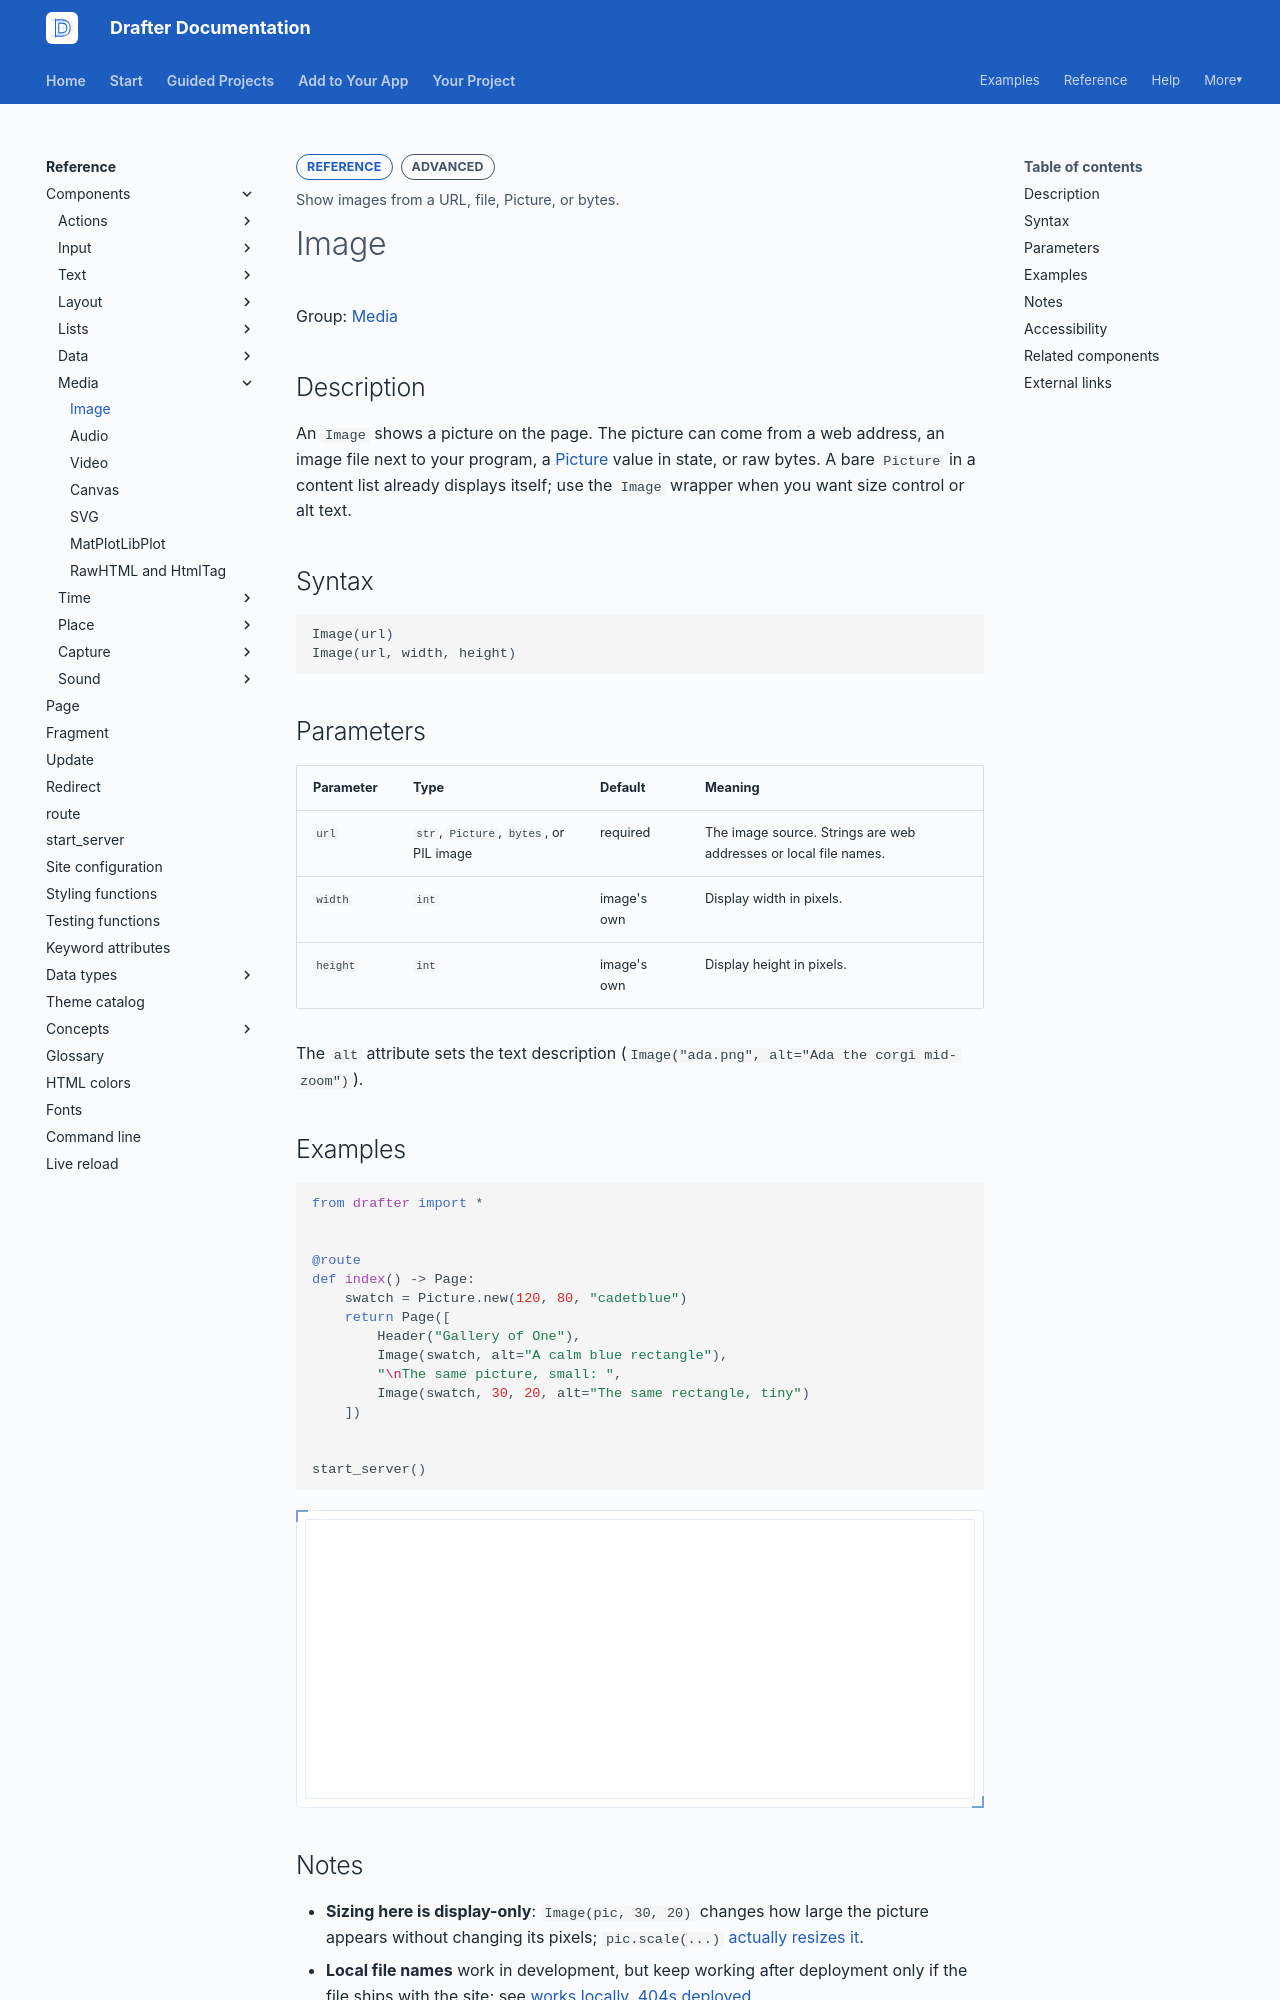

repository: drafter-edu/drafter · page: reference/components/media/image/index.html · generator: mkdocs

---
page_type: component
title: Image
level: L3
audience: S
priority: P1
prereqs: []
symbols:
  - Image
outcome: Show images from a URL, file, Picture, or bytes.
---

# Image

Group: [Media](../index.md#media)

## Description

An `Image` shows a picture on the page. The picture can come from a
web address, an image file next to your program, a
[Picture](../../data-types/picture.md) value in state, or raw
bytes. A bare `Picture` in a content list already displays itself;
use the `Image` wrapper when you want size control or alt text.

## Syntax

```python
Image(url)
Image(url, width, height)
```

## Parameters

| Parameter | Type | Default | Meaning |
| --------- | ---- | ------- | ------- |
| `url` | `str`, `Picture`, `bytes`, or PIL image | required | The image source. Strings are web addresses or local file names. |
| `width` | `int` | image's own | Display width in pixels. |
| `height` | `int` | image's own | Display height in pixels. |

The `alt` attribute sets the text description
(`Image("ada.png", alt="Ada the corgi mid-zoom")`).

## Examples

```python drafter height=280
from drafter import *


@route
def index() -> Page:
    swatch = Picture.new(120, 80, "cadetblue")
    return Page([
        Header("Gallery of One"),
        Image(swatch, alt="A calm blue rectangle"),
        "\nThe same picture, small: ",
        Image(swatch, 30, 20, alt="The same rectangle, tiny")
    ])


start_server()
```
